Photos from the image-classification dataset "trunk" in the GitHub repository krishnaarjun/ropesi. Its 5 classes are: garb, hands, paper, rock, scissors.

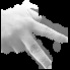
Label: hands

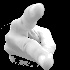
Label: scissors

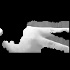
Label: scissors

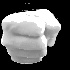
Label: rock

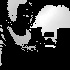
Label: garb

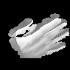
Label: paper
